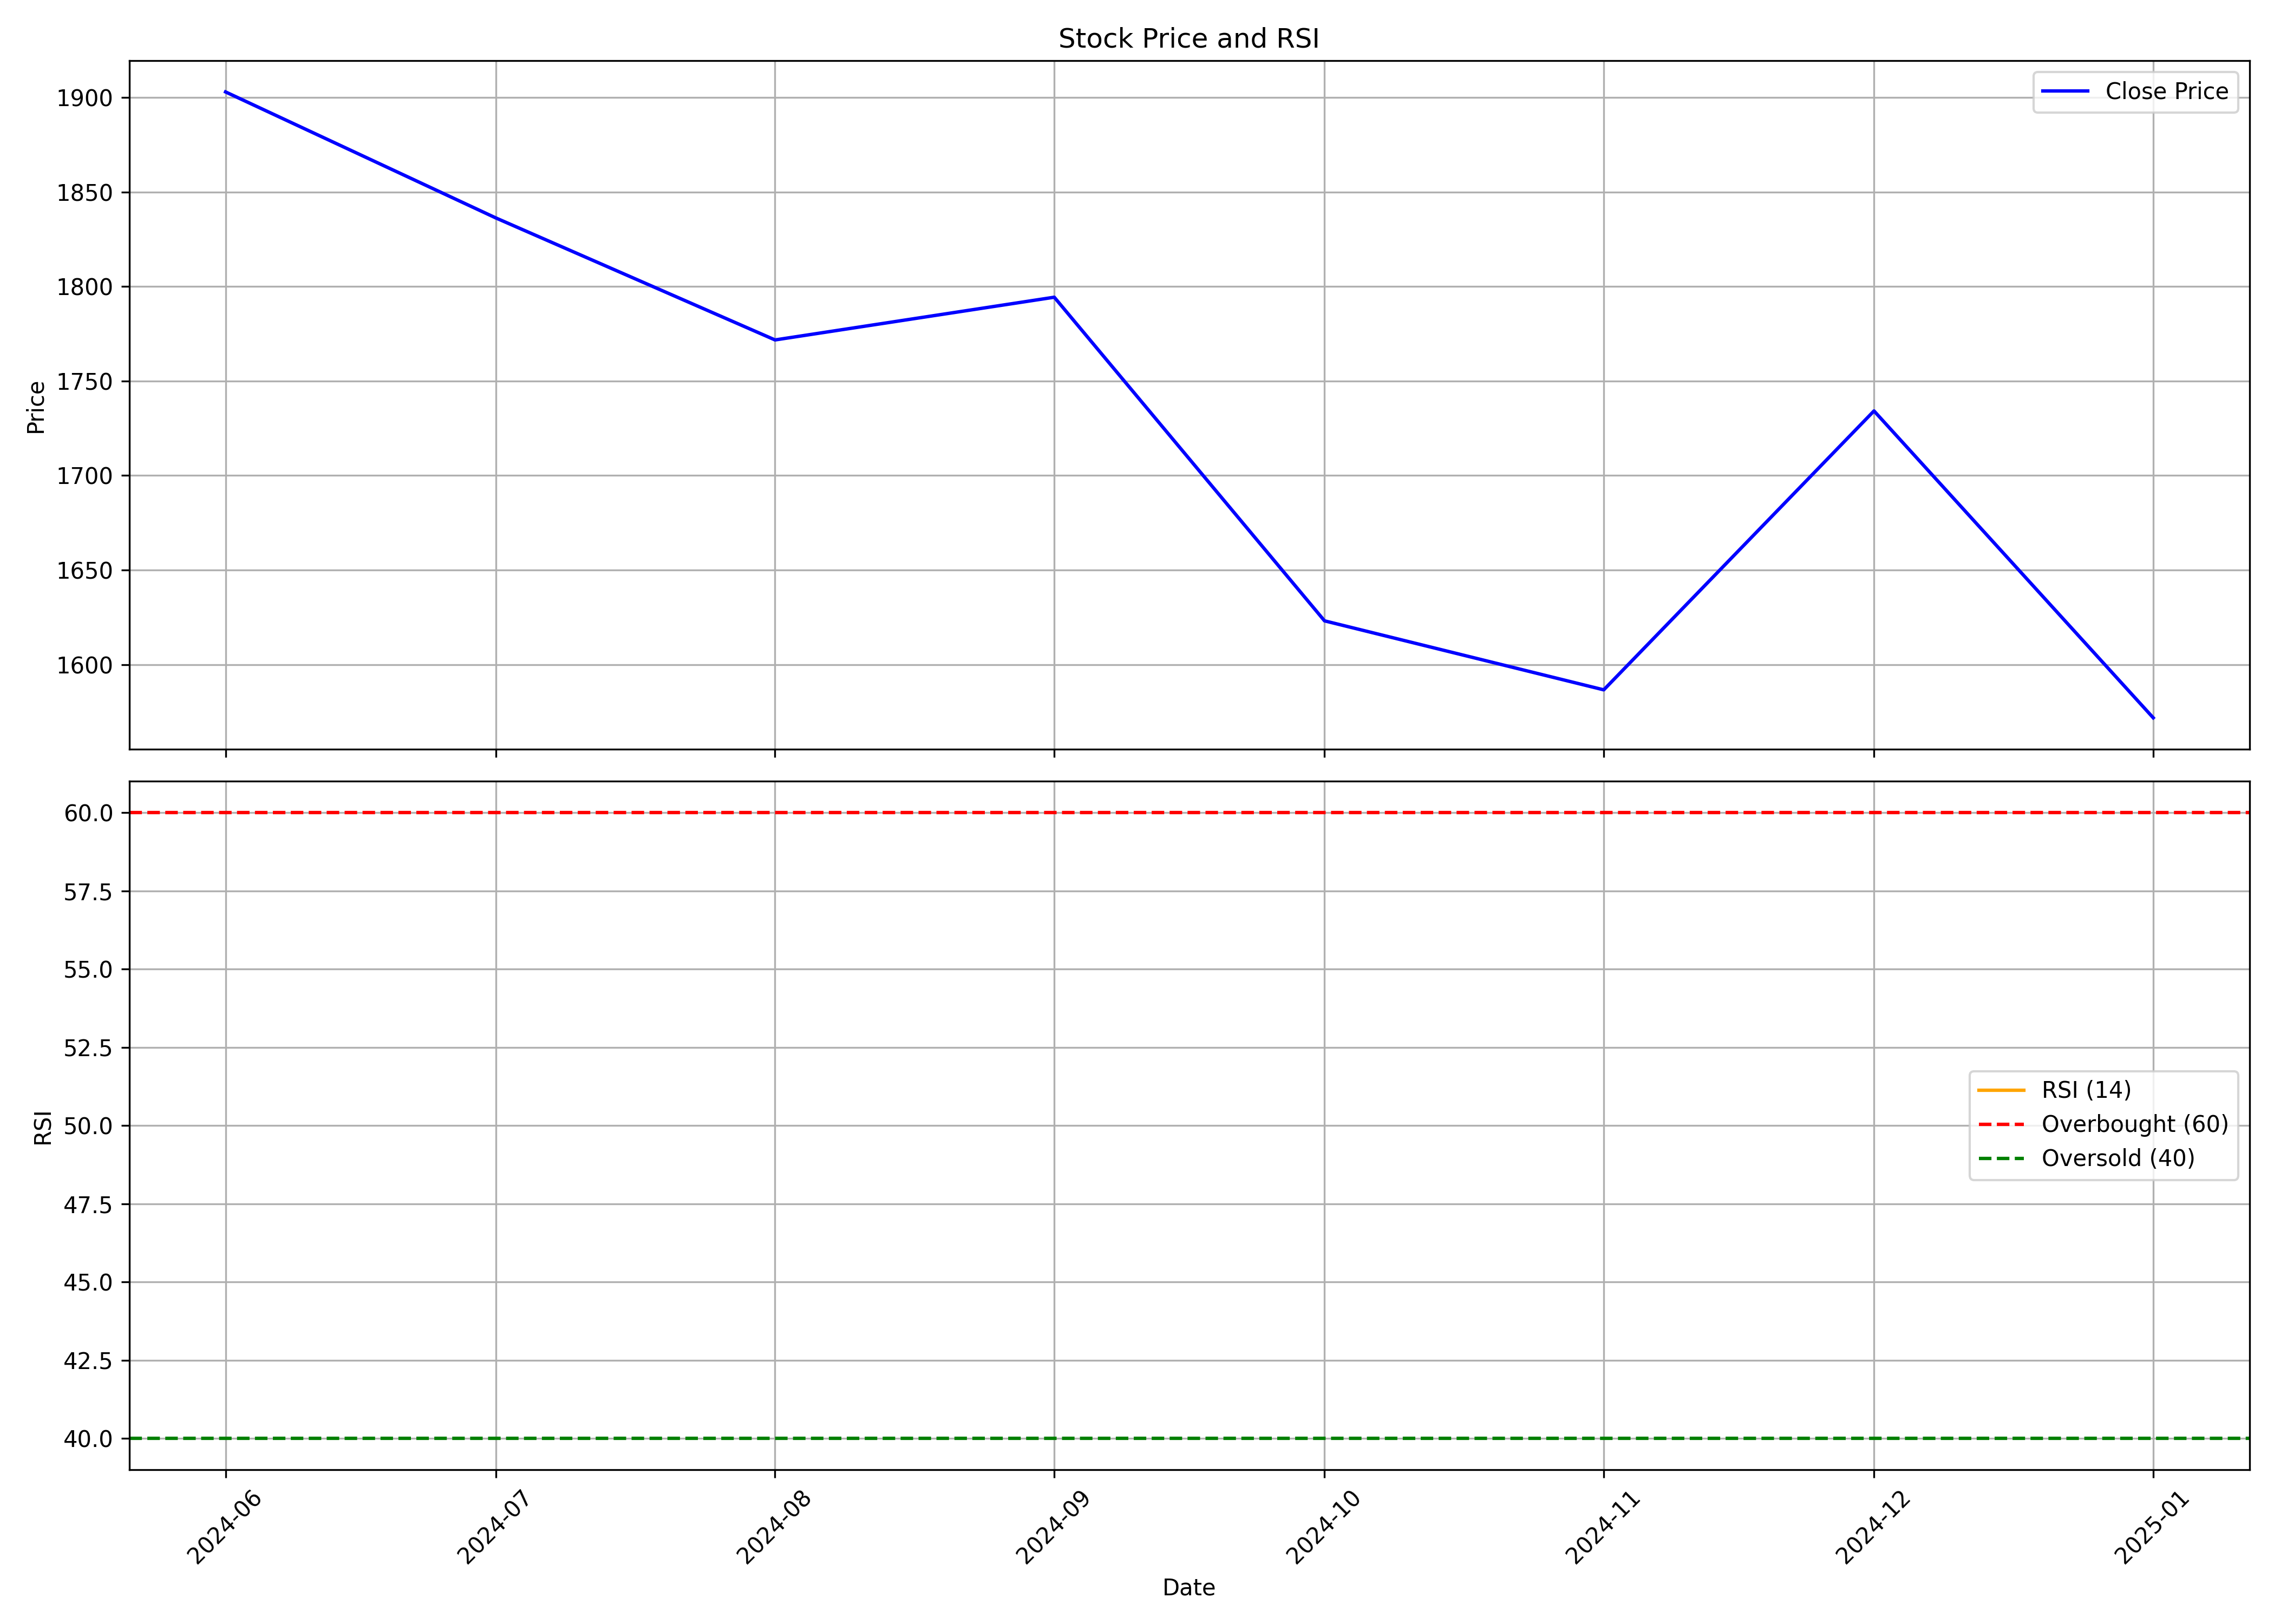

Data behind this chart, as committed beside it:
, date, symbol, open, high, low, close, volume, rsi
0, 2024-06-01, TBOTEK, 1438, 1933, 1232, 1903, 5497052, 
1, 2024-07-01, TBOTEK, 1891, 1938, 1676, 1836, 2018979, 
2, 2024-08-01, TBOTEK, 1846, 1866, 1555, 1772, 2148299, 
3, 2024-09-01, TBOTEK, 1807, 2001, 1720, 1794, 1247182, 
4, 2024-10-01, TBOTEK, 1794, 1830, 1541, 1623, 816939, 
5, 2024-11-01, TBOTEK, 1678, 1771, 1486, 1587, 2434509, 
6, 2024-12-01, TBOTEK, 1579, 1764, 1460, 1734, 4271877, 
7, 2025-01-01, TBOTEK, 1741, 1846, 1450, 1572, 2489979, 
